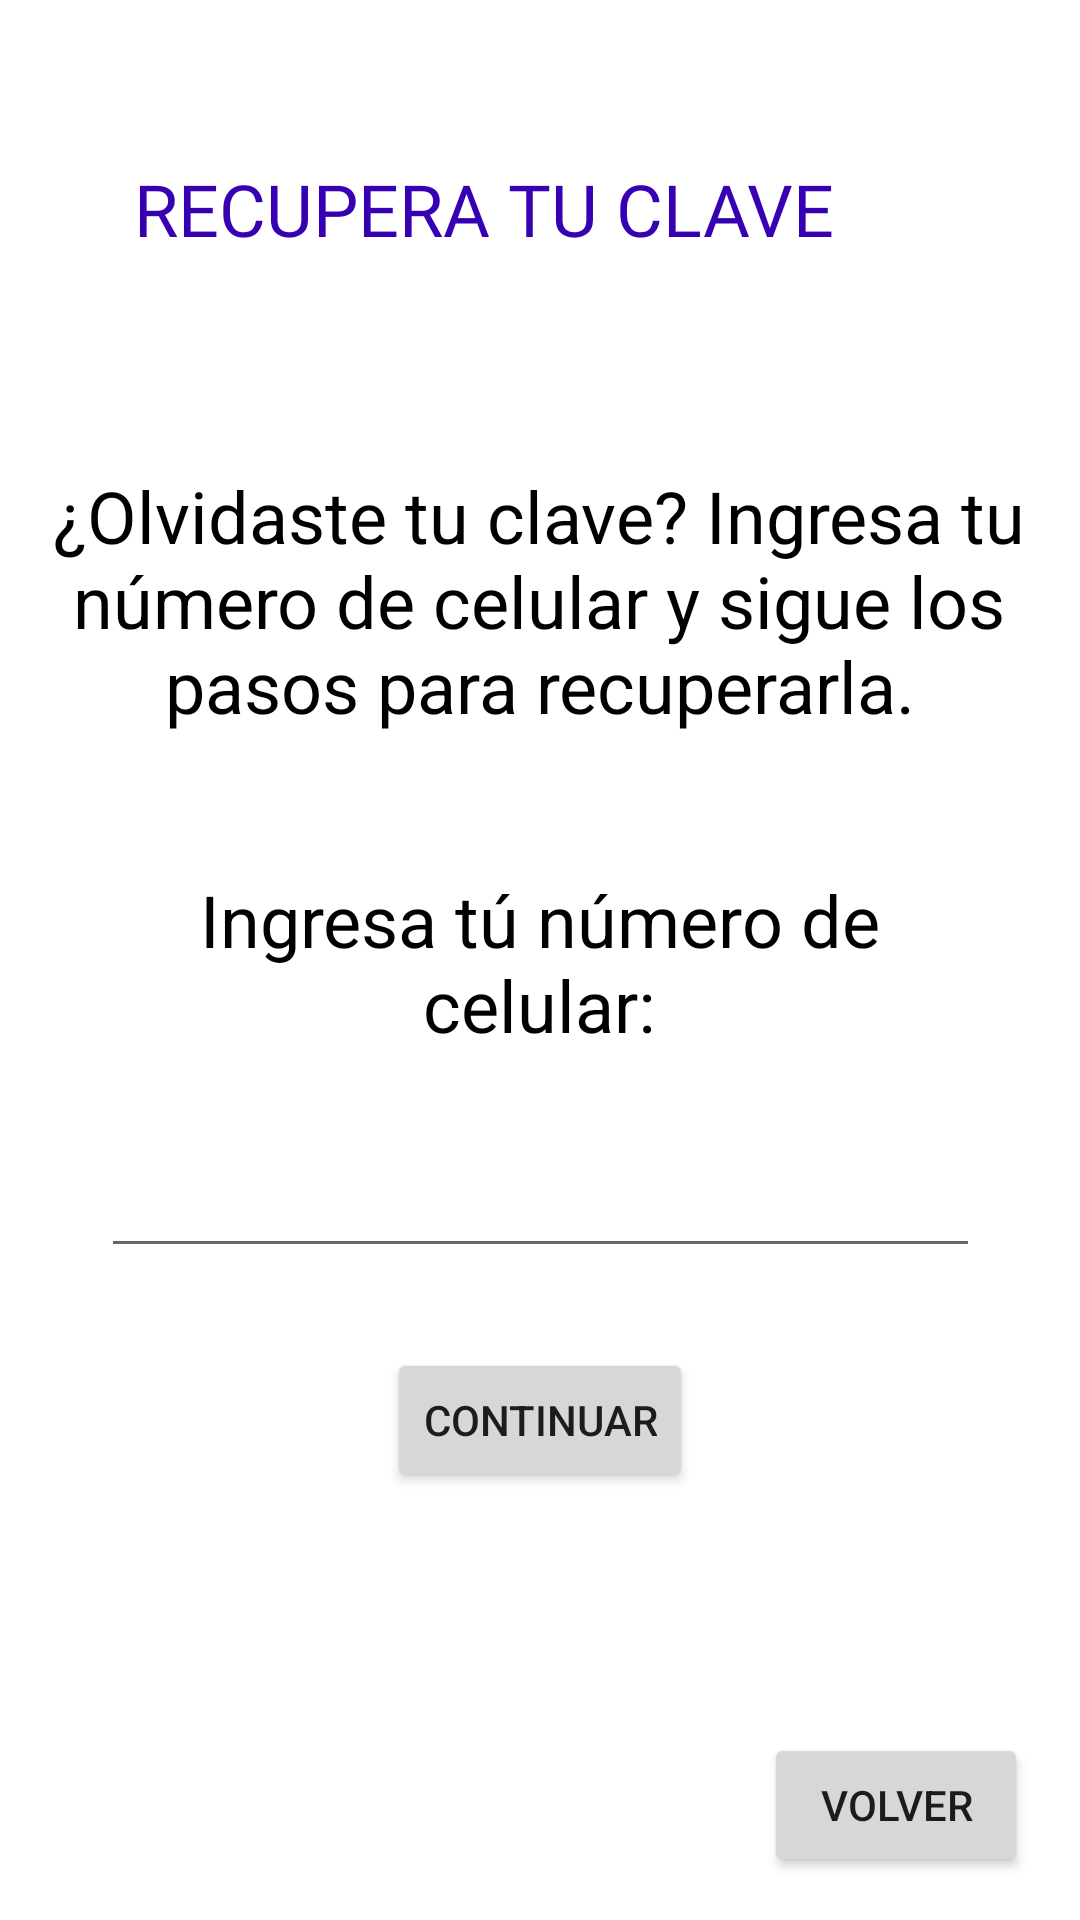

Write the Android layout XML for this screen, with the resource values it uses.
<!-- AndroidManifest.xml: application theme Theme.PagaApp -->
<!-- res/layout/activity_olvide_mi_clave.xml -->
<?xml version="1.0" encoding="utf-8"?>
<androidx.constraintlayout.widget.ConstraintLayout xmlns:android="http://schemas.android.com/apk/res/android"
    xmlns:app="http://schemas.android.com/apk/res-auto"
    xmlns:tools="http://schemas.android.com/tools"
    android:layout_width="match_parent"
    android:layout_height="match_parent"
    android:background="@drawable/fondo"
    tools:context=".IngresoPassword.OlvideMiClave">

    <EditText
        android:id="@+id/editTextNumber2"
        android:layout_width="293dp"
        android:layout_height="77dp"
        android:ems="10"
        android:inputType="number"
        app:layout_constraintBottom_toBottomOf="parent"
        app:layout_constraintEnd_toEndOf="parent"
        app:layout_constraintStart_toStartOf="parent"
        app:layout_constraintTop_toTopOf="parent"
        app:layout_constraintVertical_bias="0.614" />

    <TextView
        android:id="@+id/textView3"
        android:layout_width="271dp"
        android:layout_height="72dp"
        android:fontFamily="@font/aclonica"
        android:text="RECUPERA TU CLAVE"
        android:textColor="@color/purple_700"
        android:textSize="24sp"
        app:layout_constraintBottom_toBottomOf="parent"
        app:layout_constraintEnd_toEndOf="parent"
        app:layout_constraintStart_toStartOf="parent"
        app:layout_constraintTop_toTopOf="parent"
        app:layout_constraintVertical_bias="0.094" />

    <Button
        android:id="@+id/sgtOlvideClave"
        android:layout_width="wrap_content"
        android:layout_height="wrap_content"
        android:text="Continuar"
        app:icon="@android:drawable/ic_menu_directions"
        app:layout_constraintBottom_toBottomOf="parent"
        app:layout_constraintEnd_toEndOf="parent"
        app:layout_constraintStart_toStartOf="parent"
        app:layout_constraintTop_toTopOf="parent"
        app:layout_constraintVertical_bias="0.759" />

    <Button
        android:id="@+id/volverOlvideClave"
        android:layout_width="wrap_content"
        android:layout_height="wrap_content"
        android:text="volver"
        app:icon="@android:drawable/ic_menu_revert"
        app:layout_constraintBottom_toBottomOf="parent"
        app:layout_constraintEnd_toEndOf="parent"
        app:layout_constraintHorizontal_bias="0.936"
        app:layout_constraintStart_toStartOf="parent"
        app:layout_constraintTop_toTopOf="parent"
        app:layout_constraintVertical_bias="0.976" />

    <TextView
        android:id="@+id/textView4"
        android:layout_width="335dp"
        android:layout_height="107dp"
        android:gravity="center"
        android:text="¿Olvidaste tu clave? Ingresa tu número de celular y sigue los pasos para recuperarla."
        android:textColor="@color/black"
        android:textSize="24sp"
        app:layout_constraintBottom_toBottomOf="parent"
        app:layout_constraintEnd_toEndOf="parent"
        app:layout_constraintHorizontal_bias="0.494"
        app:layout_constraintStart_toStartOf="parent"
        app:layout_constraintTop_toTopOf="parent"
        app:layout_constraintVertical_bias="0.275" />

    <TextView
        android:id="@+id/textView5"
        android:layout_width="290dp"
        android:layout_height="58dp"
        android:gravity="center"
        android:text="Ingresa tú número de celular:"
        android:textColor="@color/black"
        android:textSize="24sp"
        app:layout_constraintBottom_toBottomOf="parent"
        app:layout_constraintEnd_toEndOf="parent"
        app:layout_constraintHorizontal_bias="0.495"
        app:layout_constraintStart_toStartOf="parent"
        app:layout_constraintTop_toTopOf="parent"
        app:layout_constraintVertical_bias="0.499" />
</androidx.constraintlayout.widget.ConstraintLayout>
<!-- resources referenced by this layout -->
<resources>
  <style name="Theme.PagaApp" parent="Theme.MaterialComponents.DayNight.DarkActionBar">
          
          <item name="colorPrimary">@color/purple_500</item>
          <item name="colorPrimaryVariant">@color/purple_700</item>
          <item name="colorOnPrimary">@color/white</item>
          
          <item name="colorSecondary">@color/teal_200</item>
          <item name="colorSecondaryVariant">@color/teal_700</item>
          <item name="colorOnSecondary">@color/black</item>
          
          <item name="android:statusBarColor" tools:targetApi="l">?attr/colorPrimaryVariant</item>
          
      </style>
  <!-- not gathered from this repository: default colours our renderer supplied (Android Studio template values) -->
  <color name="purple_500">#FF6200EE</color>
  <color name="purple_700">#FF3700B3</color>
  <color name="teal_200">#FF03DAC5</color>
  <color name="teal_700">#FF018786</color>
  <color name="black">#FF000000</color>
  <color name="white">#FFFFFFFF</color>
</resources>
